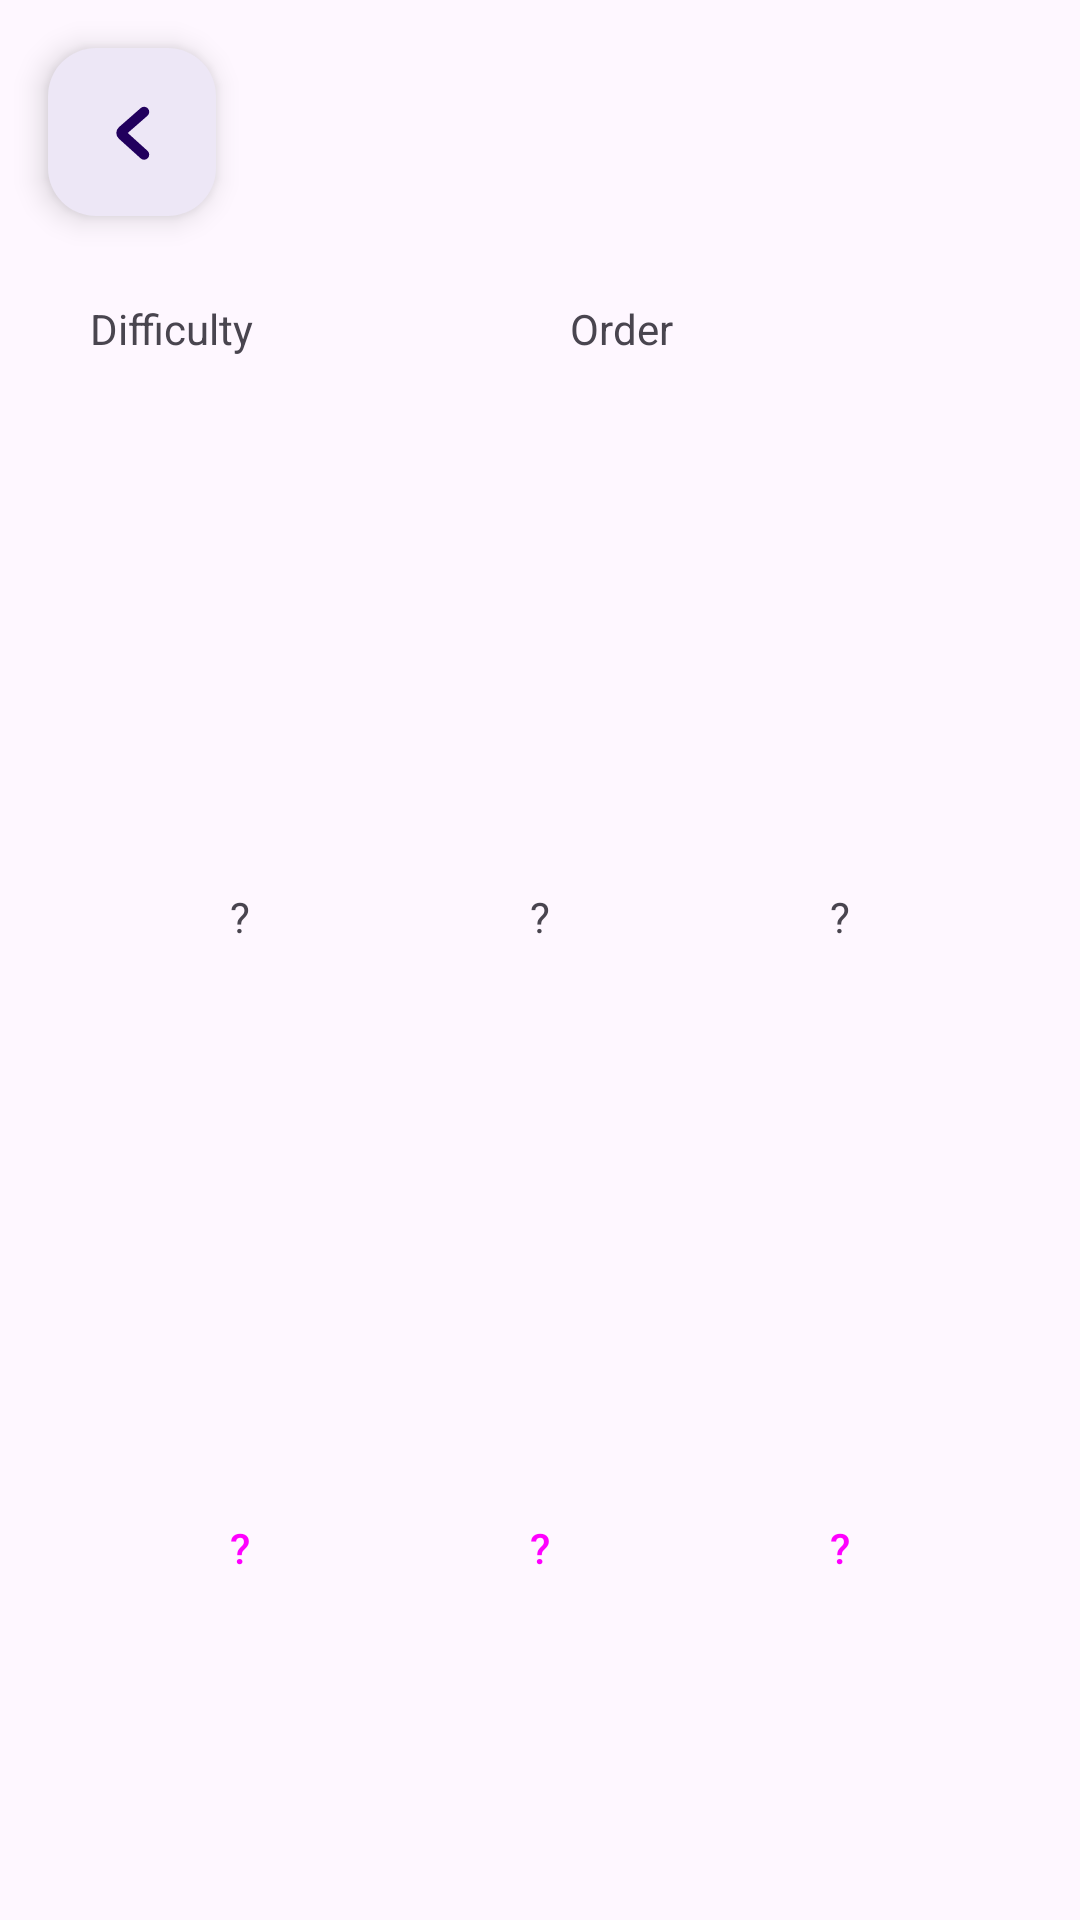

Android layout source for this screen:
<!-- AndroidManifest.xml: application theme Theme.Mobile_Android_ChildMathematicsApp -->
<!-- res/layout/activity_ordering_numbers.xml -->
<?xml version="1.0" encoding="utf-8"?>
<androidx.constraintlayout.widget.ConstraintLayout xmlns:android="http://schemas.android.com/apk/res/android"
    xmlns:app="http://schemas.android.com/apk/res-auto"
    xmlns:tools="http://schemas.android.com/tools"
    android:layout_width="match_parent"
    android:layout_height="match_parent"
    tools:context=".OrderingNumbers">

    <com.google.android.material.floatingactionbutton.FloatingActionButton
        android:id="@+id/backButton"
        android:layout_width="wrap_content"
        android:layout_height="wrap_content"
        android:layout_gravity="bottom|end"
        android:layout_margin="16dp"
        android:backgroundTint="@color/main"
        android:contentDescription="Return to Home"
        app:layout_constraintBottom_toBottomOf="parent"
        app:layout_constraintEnd_toEndOf="parent"
        app:layout_constraintHorizontal_bias="0.0"
        app:layout_constraintStart_toStartOf="parent"
        app:layout_constraintTop_toTopOf="parent"
        app:layout_constraintVertical_bias="0.0"
        app:srcCompat="@drawable/back" />

    <LinearLayout
        android:layout_width="match_parent"
        android:layout_height="match_parent"
        android:orientation="vertical"
        android:paddingLeft="30dp"
        android:paddingTop="100dp"
        android:paddingRight="30dp"
        android:paddingBottom="100dp"
        app:layout_constraintBottom_toBottomOf="parent"
        app:layout_constraintEnd_toEndOf="parent"
        app:layout_constraintStart_toStartOf="parent"
        app:layout_constraintTop_toTopOf="parent">

        <LinearLayout
            android:layout_width="match_parent"
            android:layout_height="wrap_content"
            android:orientation="horizontal">

            <TextView
                android:id="@+id/textViewDifficulty"
                android:layout_width="wrap_content"
                android:layout_height="wrap_content"
                android:layout_weight="1"
                android:text="Difficulty" />

            <TextView
                android:id="@+id/textViewOrder"
                android:layout_width="wrap_content"
                android:layout_height="wrap_content"
                android:layout_weight="1"
                android:text="Order" />
        </LinearLayout>

        <TableLayout
            android:layout_width="match_parent"
            android:layout_height="match_parent">

            <TableRow
                android:id="@+id/tableRow1"
                android:layout_width="match_parent"
                android:layout_height="0dp"
                android:layout_weight="1">

                <TextView
                    android:id="@+id/textView1"
                    android:layout_width="0dp"
                    android:layout_height="match_parent"
                    android:layout_weight="1"
                    android:gravity="center"
                    android:text="?" />

                <TextView
                    android:id="@+id/textView2"
                    android:layout_width="0dp"
                    android:layout_height="match_parent"
                    android:layout_weight="1"
                    android:gravity="center"
                    android:text="?" />

                <TextView
                    android:id="@+id/textView3"
                    android:layout_width="0dp"
                    android:layout_height="match_parent"
                    android:layout_weight="1"
                    android:gravity="center"
                    android:text="?" />
            </TableRow>

            <TableRow
                android:id="@+id/tableRow2"
                android:layout_width="match_parent"
                android:layout_height="0dp"
                android:layout_weight="1"
                android:visibility="gone">

                <TextView
                    android:id="@+id/textView4"
                    android:layout_width="0dp"
                    android:layout_height="match_parent"
                    android:layout_weight="1"
                    android:gravity="center"
                    android:text="?" />

                <TextView
                    android:id="@+id/textView5"
                    android:layout_width="0dp"
                    android:layout_height="match_parent"
                    android:layout_weight="1"
                    android:gravity="center"
                    android:text="?" />

                <TextView
                    android:id="@+id/textView6"
                    android:layout_width="0dp"
                    android:layout_height="match_parent"
                    android:layout_weight="1"
                    android:gravity="center"
                    android:text="?" />
            </TableRow>

            <TableRow
                android:id="@+id/tableRow3"
                android:layout_width="match_parent"
                android:layout_height="0dp"
                android:layout_weight="1"
                android:visibility="gone">

                <TextView
                    android:id="@+id/textView7"
                    android:layout_width="0dp"
                    android:layout_height="match_parent"
                    android:layout_weight="1"
                    android:gravity="center"
                    android:text="?" />

                <TextView
                    android:id="@+id/textView8"
                    android:layout_width="0dp"
                    android:layout_height="match_parent"
                    android:layout_weight="1"
                    android:gravity="center"
                    android:text="?" />

                <TextView
                    android:id="@+id/textView9"
                    android:layout_width="0dp"
                    android:layout_height="match_parent"
                    android:layout_weight="1"
                    android:gravity="center"
                    android:text="?" />
            </TableRow>

            <TableRow
                android:id="@+id/tableRow4"
                android:layout_width="wrap_content"
                android:layout_height="0dp">

                <Button
                    android:id="@+id/numberButton1"
                    style="@style/Widget.Material3.Button.ElevatedButton"
                    android:layout_width="0dp"
                    android:layout_height="wrap_content"
                    android:layout_weight="1"
                    android:backgroundTint="@color/main"
                    android:text="?" />

                <Button
                    android:id="@+id/numberButton2"
                    style="@style/Widget.Material3.Button.ElevatedButton"
                    android:layout_width="0dp"
                    android:layout_height="wrap_content"
                    android:layout_weight="1"
                    android:backgroundTint="@color/main"
                    android:text="?" />

                <Button
                    android:id="@+id/numberButton3"
                    style="@style/Widget.Material3.Button.ElevatedButton"
                    android:layout_width="0dp"
                    android:layout_height="wrap_content"
                    android:layout_weight="1"
                    android:backgroundTint="@color/main"
                    android:text="?" />
            </TableRow>

            <TableRow
                android:id="@+id/tableRow5"
                android:layout_width="wrap_content"
                android:layout_height="0dp"
                android:visibility="gone">

                <Button
                    android:id="@+id/numberButton4"
                    style="@style/Widget.Material3.Button.ElevatedButton"
                    android:layout_width="0dp"
                    android:layout_height="wrap_content"
                    android:layout_weight="1"
                    android:backgroundTint="@color/main"
                    android:text="?" />

                <Button
                    android:id="@+id/numberButton5"
                    style="@style/Widget.Material3.Button.ElevatedButton"
                    android:layout_width="0dp"
                    android:layout_height="wrap_content"
                    android:layout_weight="1"
                    android:backgroundTint="@color/main"
                    android:text="?" />

                <Button
                    android:id="@+id/numberButton6"
                    style="@style/Widget.Material3.Button.ElevatedButton"
                    android:layout_width="0dp"
                    android:layout_height="wrap_content"
                    android:layout_weight="1"
                    android:backgroundTint="@color/main"
                    android:text="?" />
            </TableRow>

            <TableRow
                android:id="@+id/tableRow6"
                android:layout_width="match_parent"
                android:layout_height="wrap_content"
                android:visibility="gone">
                <Button
                    style="@style/Widget.Material3.Button.ElevatedButton"
                    android:id="@+id/numberButton7"
                    android:layout_width="0dp"
                    android:layout_height="wrap_content"
                    android:layout_weight="1"
                    android:text="?"
                    android:backgroundTint="@color/main"
                    />
                <Button
                    style="@style/Widget.Material3.Button.ElevatedButton"
                    android:id="@+id/numberButton8"
                    android:layout_width="0dp"
                    android:layout_height="wrap_content"
                    android:layout_weight="1"
                    android:text="?"
                    android:backgroundTint="@color/main"
                    />
                <Button
                    style="@style/Widget.Material3.Button.ElevatedButton"
                    android:id="@+id/numberButton9"
                    android:layout_width="0dp"
                    android:layout_height="wrap_content"
                    android:layout_weight="1"
                    android:text="?"
                    android:backgroundTint="@color/main"
                    />
            </TableRow>
        </TableLayout>

    </LinearLayout>

</androidx.constraintlayout.widget.ConstraintLayout>
<!-- resources referenced by this layout -->
<resources>
  <color name="main">#EDE7F6</color>
  <!-- drawable back (drawable) -->
  <vector android:height="24dp" android:viewportHeight="1024"
      android:viewportWidth="1024" android:width="24dp" xmlns:android="http://schemas.android.com/apk/res/android">
      <path android:fillColor="@color/secondary"
          android:pathData="M669.6,849.6c8.8,8 22.4,7.2 30.4,-1.6s7.2,-22.4 -1.6,-30.4l-309.6,-280c-8,-7.2 -8,-17.6 0,-24.8l309.6,-270.4c8.8,-8 9.6,-21.6 2.4,-30.4 -8,-8.8 -21.6,-9.6 -30.4,-2.4L360.8,480.8c-27.2,24 -28,64 -0.8,88.8l309.6,280z"
          android:strokeColor="#000000" android:strokeWidth="102.4"/>
  </vector>
  <style name="Theme.Mobile_Android_ChildMathematicsApp" parent="Base.Theme.Mobile_Android_ChildMathematicsApp" />
  <color name="secondary">#512ACC</color>
  <style name="Base.Theme.Mobile_Android_ChildMathematicsApp" parent="Theme.Material3.DayNight.NoActionBar">
          
          
      </style>
</resources>
